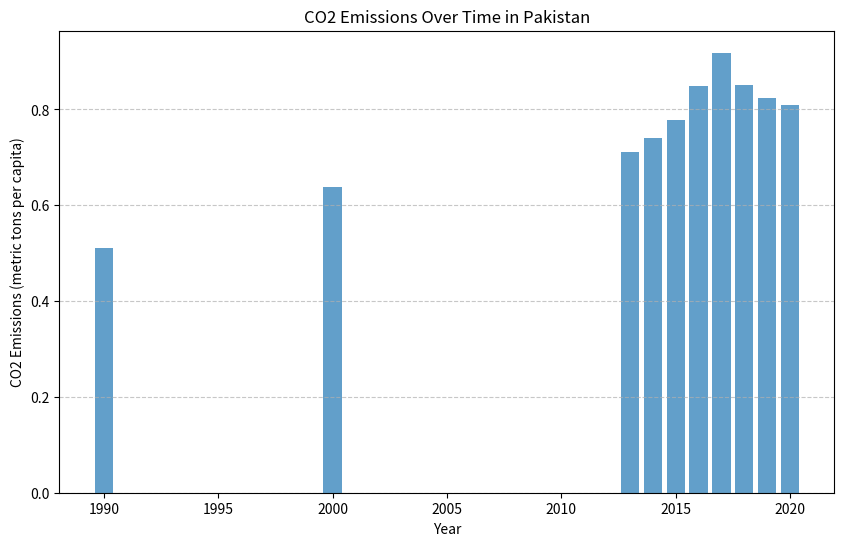

Here is the Python script that generated this plot:
# -*- coding: utf-8 -*-
"""
Created on Fri Nov 10 15:29:09 2023

[redacted]
"""

import matplotlib.pyplot as plt

# Data
years = [1990, 2000, 2013, 2014, 2015, 2016, 2017, 2018, 2019, 2020]
co2_emissions = [0.511428117, 0.637262087, 0.710993637, 0.74061942, 0.778086203, 0.848207169, 0.918472672, 0.85042708, 0.824459652, 0.810360216]

# Create a bar plot
plt.figure(figsize=(10, 6))
plt.bar(years, co2_emissions, align='center', alpha=0.7)
plt.title('CO2 Emissions Over Time in Pakistan')
plt.xlabel('Year')
plt.ylabel('CO2 Emissions (metric tons per capita)')
plt.grid(axis='y', linestyle='--', alpha=0.7)
plt.show()
